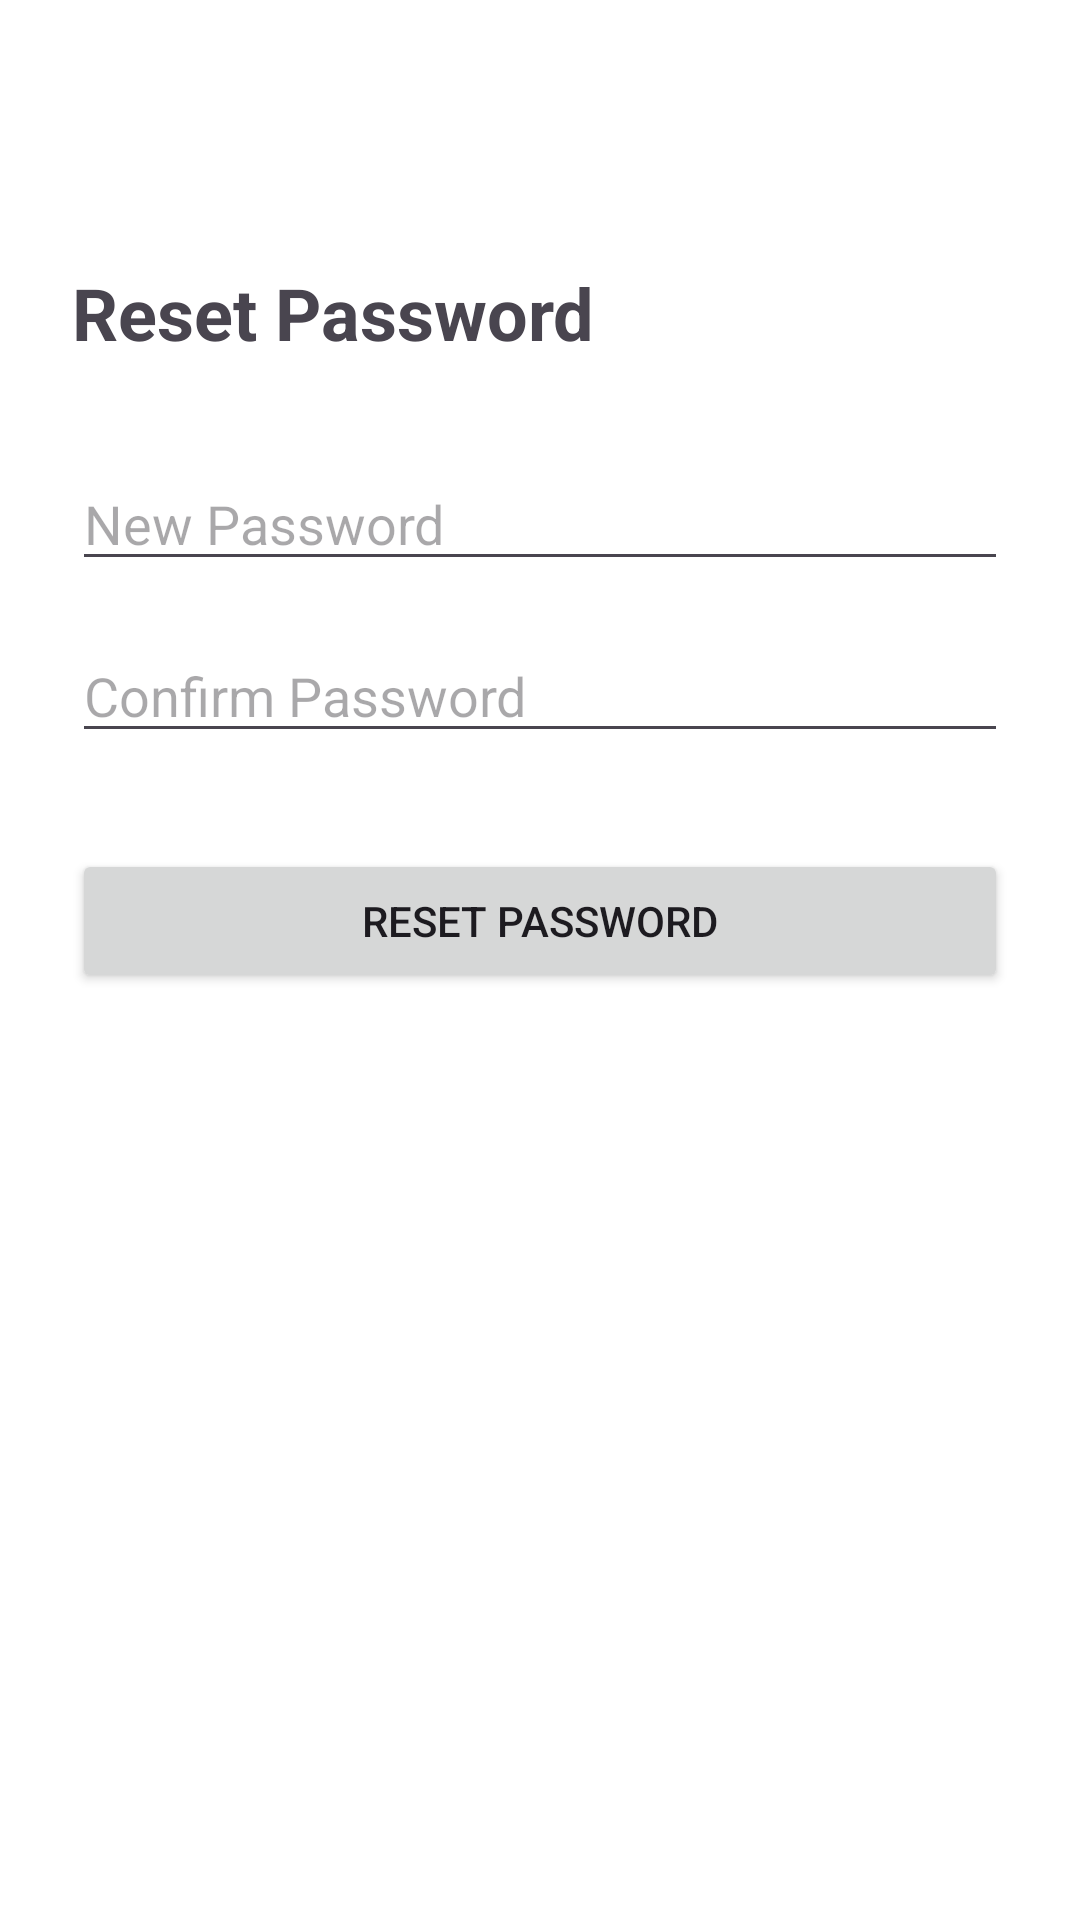

The Android layout XML behind this screen, and the referenced resources:
<!-- AndroidManifest.xml: application theme Theme.FoodieFood -->
<!-- res/layout/activity_reset_password.xml -->
<?xml version="1.0" encoding="utf-8"?>
<androidx.constraintlayout.widget.ConstraintLayout xmlns:android="http://schemas.android.com/apk/res/android"
    xmlns:app="http://schemas.android.com/apk/res-auto"
    android:layout_width="match_parent"
    android:layout_height="match_parent"
    android:padding="24dp">

    <TextView
        android:id="@+id/resetTitle"
        android:layout_width="wrap_content"
        android:layout_height="wrap_content"
        android:text="Reset Password"
        android:textSize="24sp"
        android:textStyle="bold"
        app:layout_constraintTop_toTopOf="parent"
        app:layout_constraintStart_toStartOf="parent"
        android:layout_marginTop="64dp" />

    <EditText
        android:id="@+id/newPassword"
        android:layout_width="match_parent"
        android:layout_height="wrap_content"
        android:hint="New Password"
        android:inputType="textPassword"
        android:layout_marginTop="32dp"
        app:layout_constraintTop_toBottomOf="@id/resetTitle" />

    <EditText
        android:id="@+id/confirmPassword"
        android:layout_width="match_parent"
        android:layout_height="wrap_content"
        android:hint="Confirm Password"
        android:inputType="textPassword"
        android:layout_marginTop="16dp"
        app:layout_constraintTop_toBottomOf="@id/newPassword" />

    <Button
        android:id="@+id/resetButton"
        android:layout_width="match_parent"
        android:layout_height="wrap_content"
        android:text="Reset Password"
        android:layout_marginTop="32dp"
        app:layout_constraintTop_toBottomOf="@id/confirmPassword" />

</androidx.constraintlayout.widget.ConstraintLayout>
<!-- resources referenced by this layout -->
<resources>
  <style name="Theme.FoodieFood" parent="Theme.Material3.DayNight.NoActionBar">
          
          <item name="colorPrimary">@color/primaryColor</item>
          <item name="colorSecondary">@color/secondaryColor</item>
          <item name="android:statusBarColor">@color/white</item>
          <item name="android:windowLightStatusBar">true</item>
          <item name="android:windowBackground">@color/white</item>
      </style>
  <color name="primaryColor">#FF4B2B</color>
  <color name="secondaryColor">#FFD4C2</color>
  <color name="white">#FFFFFFFF</color>
</resources>
